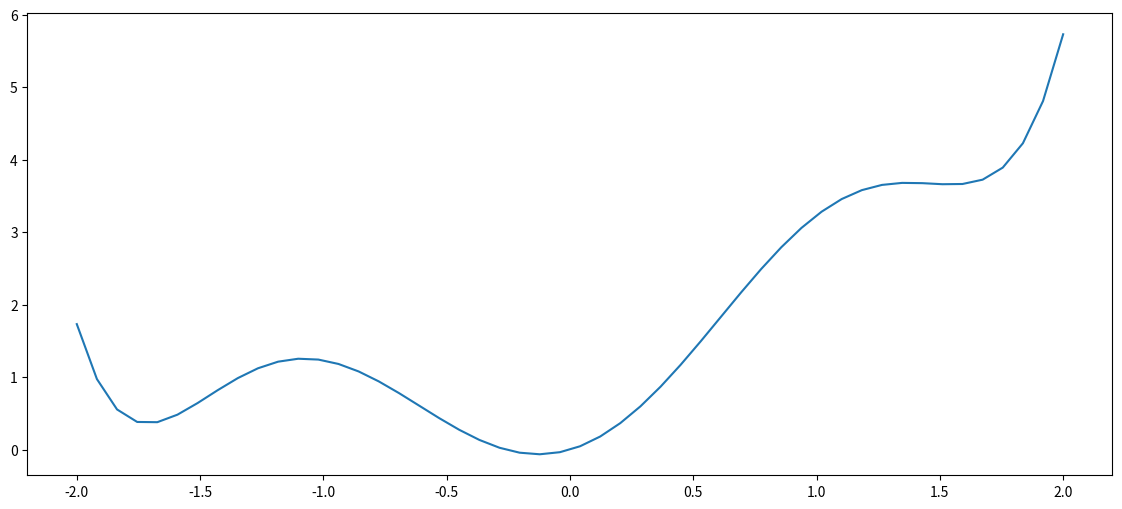
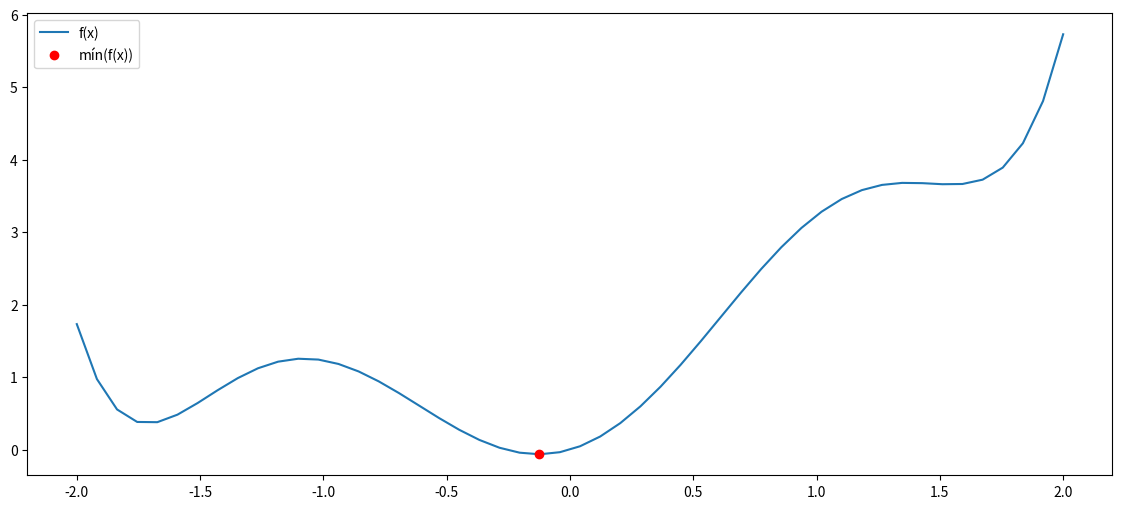

Reproduce these figures in Python, in order. (Note: this script raises an exception after producing the figures.)
from matplotlib import cm  # mapas de cores
from mpl_toolkits.mplot3d import Axes3D  # gráficos 3D
from scipy import optimize  # função minimize

import numpy as np
import matplotlib.pyplot as plt
%matplotlib inline

"""
Definindo uma função f(x), inspirada na
função "six-hump camelback".

six-hump camelback:

shc(x, y) = (4 - 2.1 * x ** 2 + (x ** 4/3)) * x **2 + 
xy + (4 * y ** 2 - 4) * y ** 2

Mais funções para testar otimização em:
http://www.zsd.ict.pwr.wroc.pl/files/docs/functions.pdf
"""

def f(x):
    """
    Função inspirada na camelback. Requer X.
    """

    y = (4 - 2.1 * x ** 2 + (x ** 4 / 3)) * x ** 2 + x
    return y

# Definindo o eixo X e dando uma olhada em f(x).
x = np.linspace(-2, 2)

plt.figure(figsize=(14,6))
plot1 = plt.plot(x, f(x))

"""
Para minimizar (encontrar o ponto mínimo da função), 
usaremos a função scipy.optimize.minimize.

Ela suporta vários métodos para minimização. Há uma
lista completa na documentação do scipy:
http://docs.scipy.org/doc/scipy-0.16.0/reference/generated/scipy.optimize.minimize.html

O método padrão é um entre esses três: BFGS, L-BFGS-B e
SLSQP, dependendo das restrições ou bordas.
"""

x0 = 0.5  # x0 é o "chute" inicial. 
res = optimize.minimize(f, x0, method='Nelder-Mead')  # Método simplex
res  # mensagens da otimização.

# Vendo os valores de x e f(x) mínimo.

print('x mínimo: ', res.x)
print('f(x) mínimo: ', res.fun)  # ou f(res.x)

# Plotando o ponto minimizado na função inicial:

plt.figure(figsize=(14,6))
plot2 = plt.plot(x, f(x), label='f(x)')
plot2 = plt.plot(res.x, res.fun, 'ro', label='mín(f(x))')
leg = plt.legend()

# eixos x e Y.
x = np.linspace(-2, 2)
y = np.linspace(-1, 1)

# grades de x e y.
X, Y = np.meshgrid(x, y)

# optimize.minimize não permite duas variáveis; sempre espera uma lista!
# Vamos colar as grades em uma variável só.
T = np.empty([2, 50, 50])
T[0] = X
T[1] = Y

def shc(t):
    """
    A própria six-hump camelback. Requer t com duas colunas
    (representando x e y).
    """

    z = (4 - 2.1 * t[0] ** 2 + (t[0] ** 4/3)) * t[0] **2 + t[0] * t[1] + (4 * t[1] ** 2 - 4) * t[1] ** 2
    return z

Z = shc(T)

# Dando uma olhada na função

fig = plt.figure(figsize=(14,6))
ax = Axes3D(fig)
plot3 = ax.plot_surface(T[0], T[1], Z, rstride=1, cstride=1, cmap=cm.spectral)

t0 = [0.5, 0.5]  # chute inicial com duas coordenadas.
res = optimize.minimize(shc, t0, method='Nelder-Mead')
res  # repare que res.x tem 2 pontos!

fig = plt.figure(figsize=(14,6))
ax = Axes3D(fig)
plot3 = ax.plot_surface(T[0], T[1], Z, rstride=1, cstride=1, cmap=cm.spectral)
plot3 = ax.plot([res.x[0]], [res.x[1]], [res.fun], 'ro', markersize=10)

